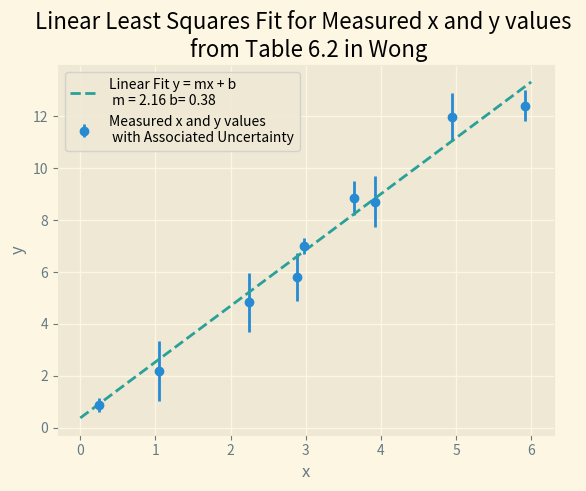

Here is the Python script that generated this plot:
#%%
""" 
Code Author: B. C. Chap
Course: UCD PHY 104B Computational Methods of Mathematical Physics
Instructor: D. Ferenc
Date: Winter Quarter 2021
Textbook: Computational Methods in Physics and Engineering by Samuel S. M. Wong

Topic:
    Methods of Least Squares - The Central Limit Theorem
References:
    Chapter 6 Methods of Least Squares
    Box 6-1 Linear least-squares fit to a straight line y = m*x + b
Goal: 
    Follow Box 6-1 to determine the best fit line, given the data in Table 6-2 (page 259)
"""
#%% IMPORTING MODULES:
    
import numpy as np
import matplotlib.pyplot as plt
plt.style.use('Solarize_Light2')
 
#%% DEFINE THE EQUATION USED FOR FITTING:
    
def lin_func(m, x, b):
    return m*x+b

#%% INPUT THE SAMPLE DATA:
    
x_i = np.array([.25, 1.05, 2.25, 2.88, 2.97, 3.64, 3.92, 4.94, 5.92])
y_i = np.array([.86, 2.18, 4.84, 5.80, 6.99, 8.84, 8.71, 11.98, 12.40])
sigma_i = np.array([.27, 1.16, 1.14, .93, .31, .66, .98, .93, .60])

#%% UTILIZE eq 6-45 TO DETERMINE THE LINEAR LEAST-SQUARES FIT:
    #alpha, beta, gamma etc are matrix components
    #[alpha beta ][b] = [theta]
    #[gamma delta][m] = [phi  ]
    
alpha = np.sum(1/sigma_i**2)
beta = np.sum(x_i/sigma_i**2)
gamma = beta
delta = np.sum(x_i**2/sigma_i**2)
theta = np.sum(y_i/sigma_i**2)
phi = np.sum(x_i*y_i/sigma_i**2) 

matrix = np.matrix([[alpha, beta], [gamma, delta]])
matrixinvflip = np.flip(np.linalg.inv(matrix))
print(matrix)
print(matrixinvflip)

print("alpha = {:.4f}".format(alpha))
print("beta = {:.4f}".format(beta))
print("gamma = {:.4f}".format(gamma))
print("delta = {:.4f}".format(delta))
print("theta = {:.4f}".format(theta))
print("phi = {:.4f}".format(phi))

det = (alpha*delta - beta*gamma)
print("determinant = {:.4f}".format(det))

fit_m= 1/det * (alpha*phi - theta*gamma)
fit_b = 1/det * (theta*delta - beta*phi)

print("best fit value of m (theta): {:.4f}".format(fit_m))
print("best fit value of b (phi): {:.4f}".format(fit_b))

sigma_m = np.sqrt(np.diag(matrixinvflip))[0] #uncertainty in fit m
sigma_b = np.sqrt(np.diag(matrixinvflip))[1] #uncertainty in fit b

print("sigma_m = {:.4f}".format(sigma_m))
print("sigma_b = {:.4f}".format(sigma_b))

sigma_mbsq = matrixinvflip[1,0] #uncertainty in y

print("sigma_m,b ** 2 = {:.4f}".format(sigma_mbsq))

#%% VISUALIZING THE CALCULATED BEST FIT COMPARED TO THE ACTUAL DATA:
    
fx = np.linspace(np.floor(x_i[0]), np.ceil(x_i[-1]), 10**2)
fy = lin_func(fit_m, fx, fit_b)
plt.figure()
plt.errorbar(x_i, y_i, yerr = sigma_i, label = "Measured x and y values \n with Associated Uncertainty", fmt="o")
plt.plot(fx, fy, "--", label = "Linear Fit y = mx + b \n m = {:.2f} b= {:.2f}".format(fit_m, fit_b))
plt.xlabel("x")
plt.ylabel("y")
plt.title("Linear Least Squares Fit for Measured x and y values \n from Table 6.2 in Wong")
plt.legend()
